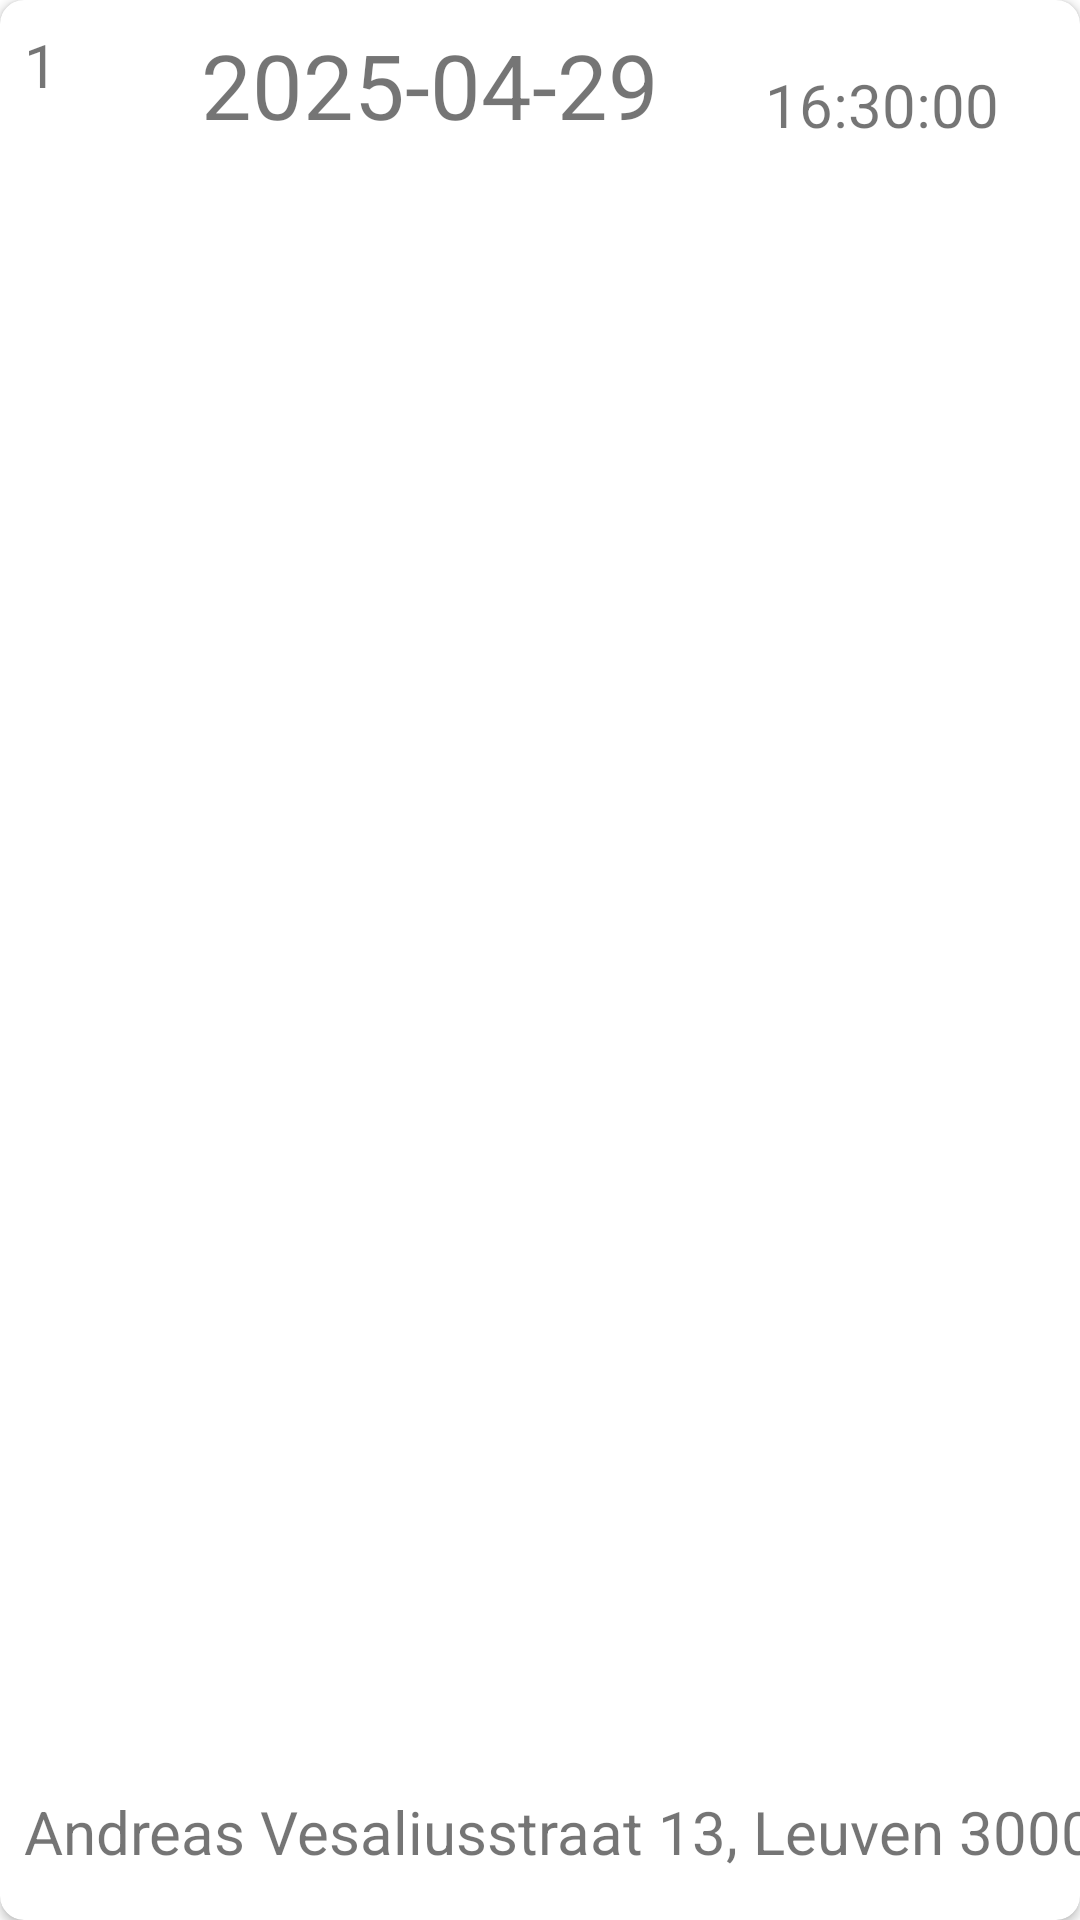

This screen was rendered from an Android layout file. Write that file and the resources it references.
<!-- AndroidManifest.xml: application theme Theme.App_ee3 -->
<!-- res/layout/dispatch_view.xml -->
<?xml version="1.0" encoding="utf-8"?>
<androidx.cardview.widget.CardView xmlns:android="http://schemas.android.com/apk/res/android"
    xmlns:app="http://schemas.android.com/apk/res-auto"
    xmlns:tools="http://schemas.android.com/tools"
    android:layout_width="match_parent"
    android:layout_height="120dp"
    android:padding="4dp"
    android:layout_marginBottom="8dp"
    android:layout_marginLeft="8dp"
    android:layout_marginRight="8dp"
    app:cardCornerRadius="8dp">

    <androidx.constraintlayout.widget.ConstraintLayout
        android:id="@+id/cardContentLayout"
        android:layout_width="match_parent"
        android:layout_height="match_parent">

        <TextView
            android:id="@+id/date"
            android:layout_width="wrap_content"
            android:layout_height="wrap_content"
            android:layout_marginStart="24dp"
            android:layout_marginTop="8dp"
            android:text="2025-04-29"
            android:textSize="30sp"
            app:layout_constraintStart_toEndOf="@+id/dispatch_id"
            app:layout_constraintTop_toTopOf="parent" />

        <TextView
            android:id="@+id/time"
            android:layout_width="wrap_content"
            android:layout_height="wrap_content"
            android:layout_marginStart="8dp"
            android:text="16:30:00"
            android:textSize="20sp"
            app:layout_constraintBottom_toBottomOf="@+id/date"
            app:layout_constraintEnd_toEndOf="parent"
            app:layout_constraintStart_toEndOf="@+id/date" />

        <TextView
            android:id="@+id/location"
            android:layout_width="wrap_content"
            android:layout_height="wrap_content"
            android:layout_marginStart="8dp"
            android:layout_marginBottom="16dp"
            android:text="Andreas Vesaliusstraat 13, Leuven 3000"
            android:textSize="20sp"
            app:layout_constraintBottom_toBottomOf="parent"
            app:layout_constraintStart_toStartOf="parent" />

        <TextView
            android:id="@+id/dispatch_id"
            android:layout_width="35dp"
            android:layout_height="35dp"
            android:layout_marginStart="8dp"
            android:layout_marginTop="8dp"
            android:text="1"
            android:textSize="20sp"
            app:layout_constraintStart_toStartOf="parent"
            app:layout_constraintTop_toTopOf="parent" />

    </androidx.constraintlayout.widget.ConstraintLayout>
</androidx.cardview.widget.CardView>
<!-- resources referenced by this layout -->
<resources>
  <style name="Theme.App_ee3" parent="Theme.MaterialComponents.DayNight.NoActionBar">
          
          <item name="colorPrimary">#B22222</item>
          <item name="colorPrimaryVariant">#8B0000</item>
          <item name="colorOnPrimary">@color/white</item>
          
          <item name="colorSecondary">#FFA500</item>
          <item name="colorSecondaryVariant">#FFD700</item>
          <item name="colorOnSecondary">@color/black</item>
  
          <item name="android:textColorPrimary">@android:color/black</item>
          
          <item name="android:statusBarColor">?attr/colorPrimaryVariant</item>
          
  
  
      </style>
  <!-- not gathered from this repository: default colours our renderer supplied (Android Studio template values) -->
  <color name="black">#FF000000</color>
  <color name="white">#FFFFFFFF</color>
</resources>
